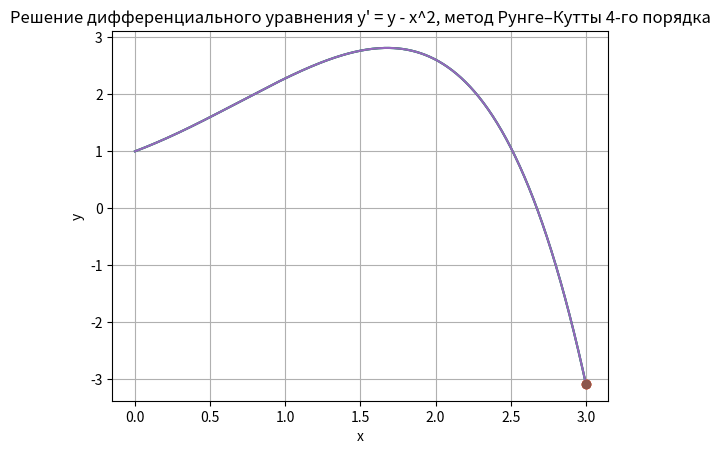

Generate this figure with matplotlib:
import numpy as np
import matplotlib.pyplot as plt


def f(x, y):
    return y - x ** 2


def euler_method(x0, y0, xn, h):
    n = int((xn - x0) / h)
    xn = x0
    yn = y0
    for i in range(n):
        yn1 = yn + h * f(xn, yn)
        xn1 = xn + h
        xn, yn = xn1, yn1
    print("x =", xn, "y =", yn)
    return xn, yn


def runge_kutta_merson_method(x0, y0, xn, h, eps):
    while x0 < xn:
        k1 = f(x0, y0)
        k2 = f(x0 + h / 3, y0 + h * k1 / 3)
        k3 = f(x0 + h / 3, y0 + h * (k1 + k2) / 6)
        k4 = f(x0 + h / 2, y0 + h * (k1 + 3 * k3) / 8)
        k5 = f(x0 + h, y0 + h * (k1 - 3 * k3 + 4 * k4) / 2)
        y1 = y0 + h * (k1 + 4 * k4 + k5) / 6
        err = abs(y1 - y0) / (1 + abs(y1))
        if err < eps:
            x0 += h
            y0 = y1
            if abs(x0 - xn) < 1e-14:
                break
            h *= min(5, max(0.1, 0.9 * (eps / err) ** 0.2))
        else:
            h *= max(0.1, 0.9 * (eps / err) ** 0.25)
    print("x =", x0, "y =", y1)
    return x0, y1


def runge_kutta_4_method(x0, y0, xn, h, eps):
    while x0 < xn:
        k1 = f(x0, y0)
        k2 = f(x0 + h/2, y0 + h*k1/2)
        k3 = f(x0 + h/2, y0 + h*k2/2)
        k4 = f(x0 + h, y0 + h*k3)
        y1 = y0 + h/6 * (k1 + 2*k2 + 2*k3 + k4)
        err = abs(y1 - y0) / (1 + abs(y1))
        if err < eps:
            x0 += h
            y0 = y1
            if abs(x0 - xn) < 1e-14:
                break
            h *= min(5, max(0.1, 0.9 * (eps / err) ** 0.2))
        else:
            h *= max(0.1, 0.9 * (eps / err) ** 0.25)
    print("x =", x0, "y =", y1)
    return x0, y1


def plotting(dot_x, dot_y, title_name):
    x0, y0 = 0, 1
    xn = 3
    h = 0.01

    x_arr = np.arange(x0, xn + h, h)
    y_arr = np.zeros_like(x_arr)
    y_arr[0] = y0

    for i in range(len(x_arr) - 1):
        k1 = f(x_arr[i], y_arr[i])
        k2 = f(x_arr[i] + h / 2, y_arr[i] + h * k1 / 2)
        k3 = f(x_arr[i] + h / 2, y_arr[i] + h * k2 / 2)
        k4 = f(x_arr[i] + h, y_arr[i] + h * k3)
        y_arr[i + 1] = y_arr[i] + h * (k1 + 2 * k2 + 2 * k3 + k4) / 6

    plt.plot(x_arr, y_arr)
    plt.plot(dot_x, dot_y, 'o')
    plt.xlabel('x')
    plt.ylabel('y')
    plt.title(title_name)
    plt.grid(True)
    plt.show()


x1, y1 = euler_method(0, 1, 3, 0.000001)
x2, y2 = runge_kutta_merson_method(0, 1, 3, 0.0001, 0.001)
x3, y3 = runge_kutta_4_method(0, 1, 3, 0.0001, 0.001)

plotting(x1, y1, "Решение дифференциального уравнения y' = y - x^2, метод Эйлера")
plotting(x2, y2, "Решение дифференциального уравнения y' = y - x^2, метод Рунге–Кутты–Мерсона")
plotting(x3, y3, "Решение дифференциального уравнения y' = y - x^2, метод Рунге–Кутты 4-го порядка")
